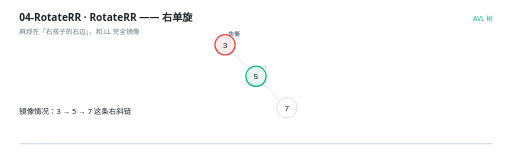
t = 0.00 s
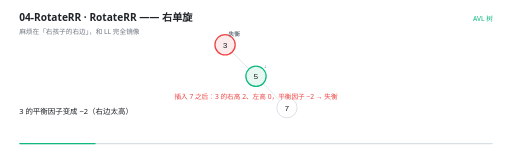
t = 1.62 s
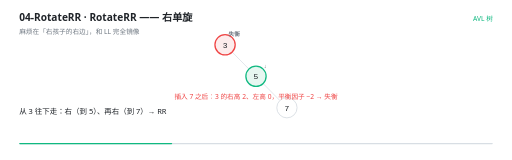
t = 3.23 s
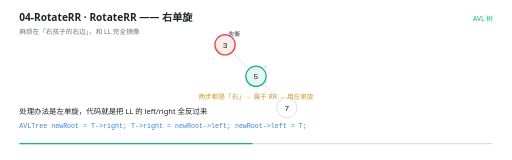
t = 4.93 s
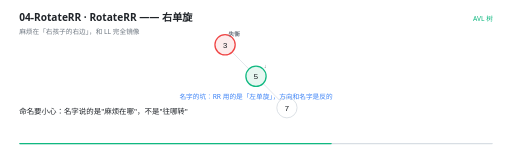
t = 6.60 s
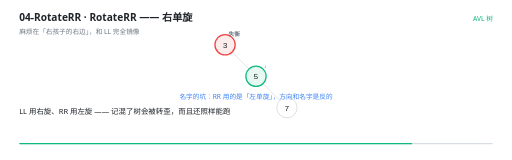
t = 8.30 s

The animated SVG that drew these frames (rendered in a browser with its animation timeline set to each time). Animation: 16 SMIL elements (animate=16); one cycle of 10.00 s, repeats indefinitely.

<svg xmlns="http://www.w3.org/2000/svg" viewBox="0 0 960 300" width="960" height="300" role="img" aria-label="RotateRR —— 右单旋"><rect width="960" height="300" fill="#FFFFFF"/><g>
    <rect x="36" y="268" width="888" height="2.5" rx="1.25" fill="#D8DEE4"/>
    <rect x="36" y="268" width="0" height="2.5" rx="1.25" fill="#10B981">
      <animate attributeName="width" values="0;888" dur="10s" repeatCount="indefinite" calcMode="linear"/>
    </rect>
  </g><text x="36" y="40" font-family="'Segoe UI','Microsoft YaHei UI','PingFang SC',system-ui,sans-serif" font-size="19" font-weight="600" fill="#1F2328">04-RotateRR · RotateRR —— 右单旋</text><text x="36" y="63" font-family="'Segoe UI','Microsoft YaHei UI','PingFang SC',system-ui,sans-serif" font-size="12.5" fill="#6E7781">麻烦在「右孩子的右边」，和 LL 完全镜像</text><text x="924" y="40" text-anchor="end" font-family="'Segoe UI','Microsoft YaHei UI','PingFang SC',system-ui,sans-serif" font-size="12.5" fill="#10B981">AVL 树</text><g opacity="0"><animate attributeName="opacity" values="1;1;0" keyTimes="0.0000;0.9860;1.0000" dur="10s" repeatCount="indefinite" calcMode="linear"/><line x1="435.3197130335393" y1="97.54936325825548" x2="466.6802869664607" y2="129.45063674174452" stroke="#D8DEE4" stroke-width="1.4"/></g><g opacity="0"><animate attributeName="opacity" values="1;1;0" keyTimes="0.0000;0.9860;1.0000" dur="10s" repeatCount="indefinite" calcMode="linear"/><line x1="493.3197130335393" y1="156.54936325825548" x2="524.6802869664607" y2="188.45063674174452" stroke="#D8DEE4" stroke-width="1.4"/></g><g opacity="0"><animate attributeName="opacity" values="1;1;0" keyTimes="0.0000;0.9860;1.0000" dur="10s" repeatCount="indefinite" calcMode="linear"/><circle cx="422" cy="84" r="19" fill="#FDECEC" stroke="#EF4444" stroke-width="2.4"/><text x="422" y="89.5" text-anchor="middle" font-family="ui-monospace,'Cascadia Code','JetBrains Mono',Consolas,monospace" font-size="15" fill="#1F2328">3</text><text x="439" y="68" text-anchor="middle" font-family="ui-monospace,'Cascadia Code','JetBrains Mono',Consolas,monospace" font-size="10.5" font-weight="600" fill="#6E7781">失衡</text></g><g opacity="0"><animate attributeName="opacity" values="1;1;0" keyTimes="0.0000;0.9860;1.0000" dur="10s" repeatCount="indefinite" calcMode="linear"/><circle cx="480" cy="143" r="19" fill="#E7F7F1" stroke="#10B981" stroke-width="2.4"/><text x="480" y="148.5" text-anchor="middle" font-family="ui-monospace,'Cascadia Code','JetBrains Mono',Consolas,monospace" font-size="15" fill="#1F2328">5</text><text x="497" y="127" text-anchor="middle" font-family="ui-monospace,'Cascadia Code','JetBrains Mono',Consolas,monospace" font-size="10.5" font-weight="600" fill="#6E7781">↓</text></g><g opacity="0"><animate attributeName="opacity" values="1;1;0" keyTimes="0.0000;0.9860;1.0000" dur="10s" repeatCount="indefinite" calcMode="linear"/><circle cx="538" cy="202" r="19" fill="#FFFFFF" stroke="#D0D7DE" stroke-width="1.4"/><text x="538" y="207.5" text-anchor="middle" font-family="ui-monospace,'Cascadia Code','JetBrains Mono',Consolas,monospace" font-size="15" fill="#1F2328">7</text></g><g opacity="0"><animate attributeName="opacity" values="0;0;1;1;0;0" keyTimes="0.0000;0.0460;0.0600;0.3860;0.4000;1.0000" dur="10s" repeatCount="indefinite" calcMode="linear"/><text x="480" y="186" text-anchor="middle" font-family="'Segoe UI','Microsoft YaHei UI','PingFang SC',system-ui,sans-serif" font-size="12.5" font-weight="400" fill="#EF4444">插入 7 之后：3 的右高 2、左高 0，平衡因子 −2 → 失衡</text></g><g opacity="0"><animate attributeName="opacity" values="0;0;1;1;0;0" keyTimes="0.0000;0.3860;0.4000;0.6460;0.6600;1.0000" dur="10s" repeatCount="indefinite" calcMode="linear"/><text x="480" y="186" text-anchor="middle" font-family="'Segoe UI','Microsoft YaHei UI','PingFang SC',system-ui,sans-serif" font-size="12.5" font-weight="400" fill="#D29922">两步都是「右」→ 属于 RR → 用左单旋</text></g><g opacity="0"><animate attributeName="opacity" values="0;0;1;1;0" keyTimes="0.0000;0.6460;0.6600;0.9860;1.0000" dur="10s" repeatCount="indefinite" calcMode="linear"/><text x="480" y="186" text-anchor="middle" font-family="'Segoe UI','Microsoft YaHei UI','PingFang SC',system-ui,sans-serif" font-size="12.5" font-weight="400" fill="#3B82F6">名字的坑：RR 用的是「左单旋」，方向和名字是反的</text></g><g opacity="0"><animate attributeName="opacity" values="1;1;0;0" keyTimes="0.0000;0.0420;0.0600;1.0000" dur="10s" repeatCount="indefinite" calcMode="linear"/><text x="36" y="214" font-family="'Segoe UI','Microsoft YaHei UI','PingFang SC',system-ui,sans-serif" font-size="14" fill="#1F2328">镜像情况：3 → 5 → 7 这条右斜链</text></g><g opacity="0"><animate attributeName="opacity" values="0;0;1;1;0;0" keyTimes="0.0000;0.0420;0.0600;0.2220;0.2400;1.0000" dur="10s" repeatCount="indefinite" calcMode="linear"/><text x="36" y="214" font-family="'Segoe UI','Microsoft YaHei UI','PingFang SC',system-ui,sans-serif" font-size="14" fill="#1F2328">3 的平衡因子变成 −2（右边太高）</text></g><g opacity="0"><animate attributeName="opacity" values="0;0;1;1;0;0" keyTimes="0.0000;0.2220;0.2400;0.3820;0.4000;1.0000" dur="10s" repeatCount="indefinite" calcMode="linear"/><text x="36" y="214" font-family="'Segoe UI','Microsoft YaHei UI','PingFang SC',system-ui,sans-serif" font-size="14" fill="#1F2328">从 3 往下走：右（到 5）、再右（到 7）→ RR</text></g><g opacity="0"><animate attributeName="opacity" values="0;0;1;1;0;0" keyTimes="0.0000;0.3820;0.4000;0.6420;0.6600;1.0000" dur="10s" repeatCount="indefinite" calcMode="linear"/><text x="36" y="214" font-family="'Segoe UI','Microsoft YaHei UI','PingFang SC',system-ui,sans-serif" font-size="14" fill="#1F2328">处理办法是左单旋，代码就是把 LL 的 left/right 全反过来</text><text x="36" y="240" font-family="ui-monospace,'Cascadia Code','JetBrains Mono',Consolas,monospace" font-size="12.5" fill="#3B82F6">AVLTree newRoot = T-&gt;right;
 T-&gt;right = newRoot-&gt;left;
 newRoot-&gt;left = T;</text></g><g opacity="0"><animate attributeName="opacity" values="0;0;1;1;0;0" keyTimes="0.0000;0.6420;0.6600;0.7420;0.7600;1.0000" dur="10s" repeatCount="indefinite" calcMode="linear"/><text x="36" y="214" font-family="'Segoe UI','Microsoft YaHei UI','PingFang SC',system-ui,sans-serif" font-size="14" fill="#1F2328">命名要小心：名字说的是&quot;麻烦在哪&quot;，不是&quot;往哪转&quot;</text></g><g opacity="0"><animate attributeName="opacity" values="0;0;1;1;0;0" keyTimes="0.0000;0.7420;0.7600;0.8620;0.8800;1.0000" dur="10s" repeatCount="indefinite" calcMode="linear"/><text x="36" y="214" font-family="'Segoe UI','Microsoft YaHei UI','PingFang SC',system-ui,sans-serif" font-size="14" fill="#1F2328">LL 用右旋、RR 用左旋 —— 记混了树会被转歪，而且还照样能跑</text></g><g opacity="0"><animate attributeName="opacity" values="0;0;1;1;0" keyTimes="0.0000;0.8620;0.8800;0.9820;1.0000" dur="10s" repeatCount="indefinite" calcMode="linear"/><text x="36" y="214" font-family="'Segoe UI','Microsoft YaHei UI','PingFang SC',system-ui,sans-serif" font-size="14" fill="#1F2328">转完 5 当根，中序仍是 3 5 7</text></g></svg>
